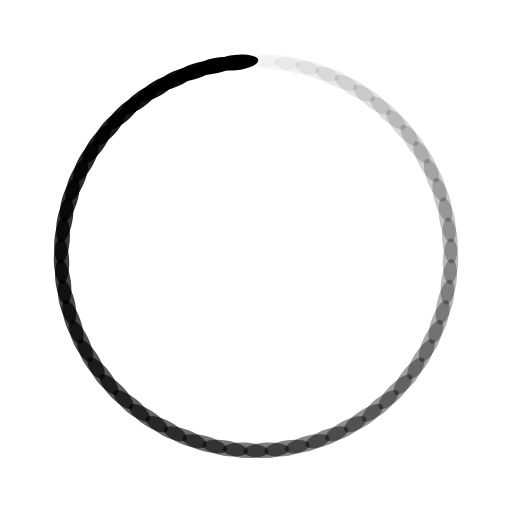
t = 0.00 s
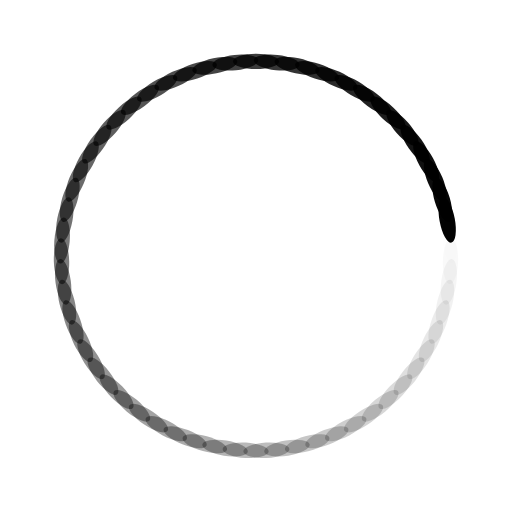
t = 0.12 s
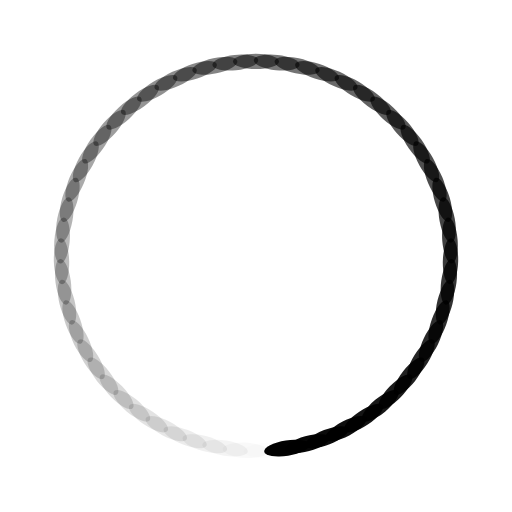
t = 0.24 s
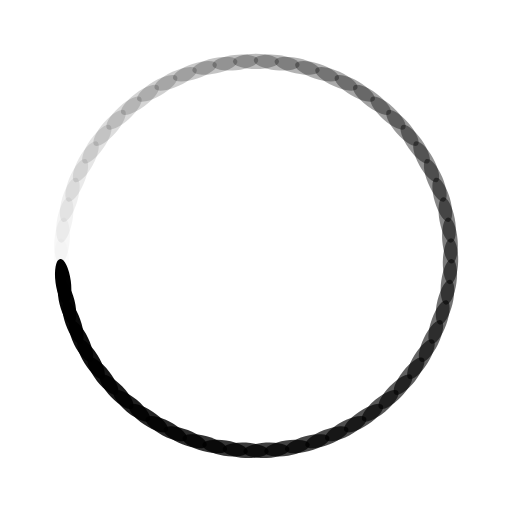
t = 0.36 s

The animated SVG that drew these frames (rendered in a browser with its animation timeline set to each time). Animation: 59 SMIL elements (animate=59); one cycle of 0.48 s, repeats indefinitely.

<?xml version="1.0" encoding="utf-8"?>
<svg xmlns="http://www.w3.org/2000/svg" xmlns:xlink="http://www.w3.org/1999/xlink" style="margin: auto; background: none; display: block; shape-rendering: auto;" width="244px" height="244px" viewBox="0 0 100 100" preserveAspectRatio="xMidYMid">
<g transform="rotate(0 50 50)">
  <rect x="45.5" y="10.5" rx="4.5" ry="1.5" width="9" height="3" fill="#000000">
    <animate attributeName="opacity" values="1;0" keyTimes="0;1" dur="0.4854368932038836s" begin="-0.4772091492512754s" repeatCount="indefinite"></animate>
  </rect>
</g><g transform="rotate(6.101694915254237 50 50)">
  <rect x="45.5" y="10.5" rx="4.5" ry="1.5" width="9" height="3" fill="#000000">
    <animate attributeName="opacity" values="1;0" keyTimes="0;1" dur="0.4854368932038836s" begin="-0.46898140529866716s" repeatCount="indefinite"></animate>
  </rect>
</g><g transform="rotate(12.203389830508474 50 50)">
  <rect x="45.5" y="10.5" rx="4.5" ry="1.5" width="9" height="3" fill="#000000">
    <animate attributeName="opacity" values="1;0" keyTimes="0;1" dur="0.4854368932038836s" begin="-0.460753661346059s" repeatCount="indefinite"></animate>
  </rect>
</g><g transform="rotate(18.305084745762713 50 50)">
  <rect x="45.5" y="10.5" rx="4.5" ry="1.5" width="9" height="3" fill="#000000">
    <animate attributeName="opacity" values="1;0" keyTimes="0;1" dur="0.4854368932038836s" begin="-0.45252591739345077s" repeatCount="indefinite"></animate>
  </rect>
</g><g transform="rotate(24.406779661016948 50 50)">
  <rect x="45.5" y="10.5" rx="4.5" ry="1.5" width="9" height="3" fill="#000000">
    <animate attributeName="opacity" values="1;0" keyTimes="0;1" dur="0.4854368932038836s" begin="-0.4442981734408426s" repeatCount="indefinite"></animate>
  </rect>
</g><g transform="rotate(30.508474576271187 50 50)">
  <rect x="45.5" y="10.5" rx="4.5" ry="1.5" width="9" height="3" fill="#000000">
    <animate attributeName="opacity" values="1;0" keyTimes="0;1" dur="0.4854368932038836s" begin="-0.4360704294882344s" repeatCount="indefinite"></animate>
  </rect>
</g><g transform="rotate(36.610169491525426 50 50)">
  <rect x="45.5" y="10.5" rx="4.5" ry="1.5" width="9" height="3" fill="#000000">
    <animate attributeName="opacity" values="1;0" keyTimes="0;1" dur="0.4854368932038836s" begin="-0.4278426855356262s" repeatCount="indefinite"></animate>
  </rect>
</g><g transform="rotate(42.71186440677966 50 50)">
  <rect x="45.5" y="10.5" rx="4.5" ry="1.5" width="9" height="3" fill="#000000">
    <animate attributeName="opacity" values="1;0" keyTimes="0;1" dur="0.4854368932038836s" begin="-0.419614941583018s" repeatCount="indefinite"></animate>
  </rect>
</g><g transform="rotate(48.813559322033896 50 50)">
  <rect x="45.5" y="10.5" rx="4.5" ry="1.5" width="9" height="3" fill="#000000">
    <animate attributeName="opacity" values="1;0" keyTimes="0;1" dur="0.4854368932038836s" begin="-0.4113871976304098s" repeatCount="indefinite"></animate>
  </rect>
</g><g transform="rotate(54.91525423728814 50 50)">
  <rect x="45.5" y="10.5" rx="4.5" ry="1.5" width="9" height="3" fill="#000000">
    <animate attributeName="opacity" values="1;0" keyTimes="0;1" dur="0.4854368932038836s" begin="-0.4031594536778016s" repeatCount="indefinite"></animate>
  </rect>
</g><g transform="rotate(61.016949152542374 50 50)">
  <rect x="45.5" y="10.5" rx="4.5" ry="1.5" width="9" height="3" fill="#000000">
    <animate attributeName="opacity" values="1;0" keyTimes="0;1" dur="0.4854368932038836s" begin="-0.3949317097251934s" repeatCount="indefinite"></animate>
  </rect>
</g><g transform="rotate(67.11864406779661 50 50)">
  <rect x="45.5" y="10.5" rx="4.5" ry="1.5" width="9" height="3" fill="#000000">
    <animate attributeName="opacity" values="1;0" keyTimes="0;1" dur="0.4854368932038836s" begin="-0.3867039657725852s" repeatCount="indefinite"></animate>
  </rect>
</g><g transform="rotate(73.22033898305085 50 50)">
  <rect x="45.5" y="10.5" rx="4.5" ry="1.5" width="9" height="3" fill="#000000">
    <animate attributeName="opacity" values="1;0" keyTimes="0;1" dur="0.4854368932038836s" begin="-0.37847622181997703s" repeatCount="indefinite"></animate>
  </rect>
</g><g transform="rotate(79.32203389830508 50 50)">
  <rect x="45.5" y="10.5" rx="4.5" ry="1.5" width="9" height="3" fill="#000000">
    <animate attributeName="opacity" values="1;0" keyTimes="0;1" dur="0.4854368932038836s" begin="-0.3702484778673688s" repeatCount="indefinite"></animate>
  </rect>
</g><g transform="rotate(85.42372881355932 50 50)">
  <rect x="45.5" y="10.5" rx="4.5" ry="1.5" width="9" height="3" fill="#000000">
    <animate attributeName="opacity" values="1;0" keyTimes="0;1" dur="0.4854368932038836s" begin="-0.36202073391476064s" repeatCount="indefinite"></animate>
  </rect>
</g><g transform="rotate(91.52542372881356 50 50)">
  <rect x="45.5" y="10.5" rx="4.5" ry="1.5" width="9" height="3" fill="#000000">
    <animate attributeName="opacity" values="1;0" keyTimes="0;1" dur="0.4854368932038836s" begin="-0.3537929899621524s" repeatCount="indefinite"></animate>
  </rect>
</g><g transform="rotate(97.62711864406779 50 50)">
  <rect x="45.5" y="10.5" rx="4.5" ry="1.5" width="9" height="3" fill="#000000">
    <animate attributeName="opacity" values="1;0" keyTimes="0;1" dur="0.4854368932038836s" begin="-0.34556524600954425s" repeatCount="indefinite"></animate>
  </rect>
</g><g transform="rotate(103.72881355932203 50 50)">
  <rect x="45.5" y="10.5" rx="4.5" ry="1.5" width="9" height="3" fill="#000000">
    <animate attributeName="opacity" values="1;0" keyTimes="0;1" dur="0.4854368932038836s" begin="-0.337337502056936s" repeatCount="indefinite"></animate>
  </rect>
</g><g transform="rotate(109.83050847457628 50 50)">
  <rect x="45.5" y="10.5" rx="4.5" ry="1.5" width="9" height="3" fill="#000000">
    <animate attributeName="opacity" values="1;0" keyTimes="0;1" dur="0.4854368932038836s" begin="-0.32910975810432785s" repeatCount="indefinite"></animate>
  </rect>
</g><g transform="rotate(115.9322033898305 50 50)">
  <rect x="45.5" y="10.5" rx="4.5" ry="1.5" width="9" height="3" fill="#000000">
    <animate attributeName="opacity" values="1;0" keyTimes="0;1" dur="0.4854368932038836s" begin="-0.32088201415171963s" repeatCount="indefinite"></animate>
  </rect>
</g><g transform="rotate(122.03389830508475 50 50)">
  <rect x="45.5" y="10.5" rx="4.5" ry="1.5" width="9" height="3" fill="#000000">
    <animate attributeName="opacity" values="1;0" keyTimes="0;1" dur="0.4854368932038836s" begin="-0.31265427019911146s" repeatCount="indefinite"></animate>
  </rect>
</g><g transform="rotate(128.135593220339 50 50)">
  <rect x="45.5" y="10.5" rx="4.5" ry="1.5" width="9" height="3" fill="#000000">
    <animate attributeName="opacity" values="1;0" keyTimes="0;1" dur="0.4854368932038836s" begin="-0.30442652624650324s" repeatCount="indefinite"></animate>
  </rect>
</g><g transform="rotate(134.23728813559322 50 50)">
  <rect x="45.5" y="10.5" rx="4.5" ry="1.5" width="9" height="3" fill="#000000">
    <animate attributeName="opacity" values="1;0" keyTimes="0;1" dur="0.4854368932038836s" begin="-0.29619878229389507s" repeatCount="indefinite"></animate>
  </rect>
</g><g transform="rotate(140.33898305084745 50 50)">
  <rect x="45.5" y="10.5" rx="4.5" ry="1.5" width="9" height="3" fill="#000000">
    <animate attributeName="opacity" values="1;0" keyTimes="0;1" dur="0.4854368932038836s" begin="-0.28797103834128684s" repeatCount="indefinite"></animate>
  </rect>
</g><g transform="rotate(146.4406779661017 50 50)">
  <rect x="45.5" y="10.5" rx="4.5" ry="1.5" width="9" height="3" fill="#000000">
    <animate attributeName="opacity" values="1;0" keyTimes="0;1" dur="0.4854368932038836s" begin="-0.2797432943886787s" repeatCount="indefinite"></animate>
  </rect>
</g><g transform="rotate(152.54237288135593 50 50)">
  <rect x="45.5" y="10.5" rx="4.5" ry="1.5" width="9" height="3" fill="#000000">
    <animate attributeName="opacity" values="1;0" keyTimes="0;1" dur="0.4854368932038836s" begin="-0.27151555043607045s" repeatCount="indefinite"></animate>
  </rect>
</g><g transform="rotate(158.64406779661016 50 50)">
  <rect x="45.5" y="10.5" rx="4.5" ry="1.5" width="9" height="3" fill="#000000">
    <animate attributeName="opacity" values="1;0" keyTimes="0;1" dur="0.4854368932038836s" begin="-0.2632878064834623s" repeatCount="indefinite"></animate>
  </rect>
</g><g transform="rotate(164.74576271186442 50 50)">
  <rect x="45.5" y="10.5" rx="4.5" ry="1.5" width="9" height="3" fill="#000000">
    <animate attributeName="opacity" values="1;0" keyTimes="0;1" dur="0.4854368932038836s" begin="-0.25506006253085406s" repeatCount="indefinite"></animate>
  </rect>
</g><g transform="rotate(170.84745762711864 50 50)">
  <rect x="45.5" y="10.5" rx="4.5" ry="1.5" width="9" height="3" fill="#000000">
    <animate attributeName="opacity" values="1;0" keyTimes="0;1" dur="0.4854368932038836s" begin="-0.2468323185782459s" repeatCount="indefinite"></animate>
  </rect>
</g><g transform="rotate(176.94915254237287 50 50)">
  <rect x="45.5" y="10.5" rx="4.5" ry="1.5" width="9" height="3" fill="#000000">
    <animate attributeName="opacity" values="1;0" keyTimes="0;1" dur="0.4854368932038836s" begin="-0.2386045746256377s" repeatCount="indefinite"></animate>
  </rect>
</g><g transform="rotate(183.05084745762713 50 50)">
  <rect x="45.5" y="10.5" rx="4.5" ry="1.5" width="9" height="3" fill="#000000">
    <animate attributeName="opacity" values="1;0" keyTimes="0;1" dur="0.4854368932038836s" begin="-0.2303768306730295s" repeatCount="indefinite"></animate>
  </rect>
</g><g transform="rotate(189.15254237288136 50 50)">
  <rect x="45.5" y="10.5" rx="4.5" ry="1.5" width="9" height="3" fill="#000000">
    <animate attributeName="opacity" values="1;0" keyTimes="0;1" dur="0.4854368932038836s" begin="-0.2221490867204213s" repeatCount="indefinite"></animate>
  </rect>
</g><g transform="rotate(195.25423728813558 50 50)">
  <rect x="45.5" y="10.5" rx="4.5" ry="1.5" width="9" height="3" fill="#000000">
    <animate attributeName="opacity" values="1;0" keyTimes="0;1" dur="0.4854368932038836s" begin="-0.2139213427678131s" repeatCount="indefinite"></animate>
  </rect>
</g><g transform="rotate(201.35593220338984 50 50)">
  <rect x="45.5" y="10.5" rx="4.5" ry="1.5" width="9" height="3" fill="#000000">
    <animate attributeName="opacity" values="1;0" keyTimes="0;1" dur="0.4854368932038836s" begin="-0.2056935988152049s" repeatCount="indefinite"></animate>
  </rect>
</g><g transform="rotate(207.45762711864407 50 50)">
  <rect x="45.5" y="10.5" rx="4.5" ry="1.5" width="9" height="3" fill="#000000">
    <animate attributeName="opacity" values="1;0" keyTimes="0;1" dur="0.4854368932038836s" begin="-0.1974658548625967s" repeatCount="indefinite"></animate>
  </rect>
</g><g transform="rotate(213.5593220338983 50 50)">
  <rect x="45.5" y="10.5" rx="4.5" ry="1.5" width="9" height="3" fill="#000000">
    <animate attributeName="opacity" values="1;0" keyTimes="0;1" dur="0.4854368932038836s" begin="-0.18923811090998852s" repeatCount="indefinite"></animate>
  </rect>
</g><g transform="rotate(219.66101694915255 50 50)">
  <rect x="45.5" y="10.5" rx="4.5" ry="1.5" width="9" height="3" fill="#000000">
    <animate attributeName="opacity" values="1;0" keyTimes="0;1" dur="0.4854368932038836s" begin="-0.18101036695738032s" repeatCount="indefinite"></animate>
  </rect>
</g><g transform="rotate(225.76271186440678 50 50)">
  <rect x="45.5" y="10.5" rx="4.5" ry="1.5" width="9" height="3" fill="#000000">
    <animate attributeName="opacity" values="1;0" keyTimes="0;1" dur="0.4854368932038836s" begin="-0.17278262300477212s" repeatCount="indefinite"></animate>
  </rect>
</g><g transform="rotate(231.864406779661 50 50)">
  <rect x="45.5" y="10.5" rx="4.5" ry="1.5" width="9" height="3" fill="#000000">
    <animate attributeName="opacity" values="1;0" keyTimes="0;1" dur="0.4854368932038836s" begin="-0.16455487905216393s" repeatCount="indefinite"></animate>
  </rect>
</g><g transform="rotate(237.96610169491527 50 50)">
  <rect x="45.5" y="10.5" rx="4.5" ry="1.5" width="9" height="3" fill="#000000">
    <animate attributeName="opacity" values="1;0" keyTimes="0;1" dur="0.4854368932038836s" begin="-0.15632713509955573s" repeatCount="indefinite"></animate>
  </rect>
</g><g transform="rotate(244.0677966101695 50 50)">
  <rect x="45.5" y="10.5" rx="4.5" ry="1.5" width="9" height="3" fill="#000000">
    <animate attributeName="opacity" values="1;0" keyTimes="0;1" dur="0.4854368932038836s" begin="-0.14809939114694753s" repeatCount="indefinite"></animate>
  </rect>
</g><g transform="rotate(250.16949152542372 50 50)">
  <rect x="45.5" y="10.5" rx="4.5" ry="1.5" width="9" height="3" fill="#000000">
    <animate attributeName="opacity" values="1;0" keyTimes="0;1" dur="0.4854368932038836s" begin="-0.13987164719433934s" repeatCount="indefinite"></animate>
  </rect>
</g><g transform="rotate(256.271186440678 50 50)">
  <rect x="45.5" y="10.5" rx="4.5" ry="1.5" width="9" height="3" fill="#000000">
    <animate attributeName="opacity" values="1;0" keyTimes="0;1" dur="0.4854368932038836s" begin="-0.13164390324173114s" repeatCount="indefinite"></animate>
  </rect>
</g><g transform="rotate(262.3728813559322 50 50)">
  <rect x="45.5" y="10.5" rx="4.5" ry="1.5" width="9" height="3" fill="#000000">
    <animate attributeName="opacity" values="1;0" keyTimes="0;1" dur="0.4854368932038836s" begin="-0.12341615928912295s" repeatCount="indefinite"></animate>
  </rect>
</g><g transform="rotate(268.47457627118644 50 50)">
  <rect x="45.5" y="10.5" rx="4.5" ry="1.5" width="9" height="3" fill="#000000">
    <animate attributeName="opacity" values="1;0" keyTimes="0;1" dur="0.4854368932038836s" begin="-0.11518841533651475s" repeatCount="indefinite"></animate>
  </rect>
</g><g transform="rotate(274.5762711864407 50 50)">
  <rect x="45.5" y="10.5" rx="4.5" ry="1.5" width="9" height="3" fill="#000000">
    <animate attributeName="opacity" values="1;0" keyTimes="0;1" dur="0.4854368932038836s" begin="-0.10696067138390655s" repeatCount="indefinite"></animate>
  </rect>
</g><g transform="rotate(280.6779661016949 50 50)">
  <rect x="45.5" y="10.5" rx="4.5" ry="1.5" width="9" height="3" fill="#000000">
    <animate attributeName="opacity" values="1;0" keyTimes="0;1" dur="0.4854368932038836s" begin="-0.09873292743129836s" repeatCount="indefinite"></animate>
  </rect>
</g><g transform="rotate(286.77966101694915 50 50)">
  <rect x="45.5" y="10.5" rx="4.5" ry="1.5" width="9" height="3" fill="#000000">
    <animate attributeName="opacity" values="1;0" keyTimes="0;1" dur="0.4854368932038836s" begin="-0.09050518347869016s" repeatCount="indefinite"></animate>
  </rect>
</g><g transform="rotate(292.8813559322034 50 50)">
  <rect x="45.5" y="10.5" rx="4.5" ry="1.5" width="9" height="3" fill="#000000">
    <animate attributeName="opacity" values="1;0" keyTimes="0;1" dur="0.4854368932038836s" begin="-0.08227743952608196s" repeatCount="indefinite"></animate>
  </rect>
</g><g transform="rotate(298.9830508474576 50 50)">
  <rect x="45.5" y="10.5" rx="4.5" ry="1.5" width="9" height="3" fill="#000000">
    <animate attributeName="opacity" values="1;0" keyTimes="0;1" dur="0.4854368932038836s" begin="-0.07404969557347377s" repeatCount="indefinite"></animate>
  </rect>
</g><g transform="rotate(305.08474576271186 50 50)">
  <rect x="45.5" y="10.5" rx="4.5" ry="1.5" width="9" height="3" fill="#000000">
    <animate attributeName="opacity" values="1;0" keyTimes="0;1" dur="0.4854368932038836s" begin="-0.06582195162086557s" repeatCount="indefinite"></animate>
  </rect>
</g><g transform="rotate(311.1864406779661 50 50)">
  <rect x="45.5" y="10.5" rx="4.5" ry="1.5" width="9" height="3" fill="#000000">
    <animate attributeName="opacity" values="1;0" keyTimes="0;1" dur="0.4854368932038836s" begin="-0.057594207668257374s" repeatCount="indefinite"></animate>
  </rect>
</g><g transform="rotate(317.2881355932203 50 50)">
  <rect x="45.5" y="10.5" rx="4.5" ry="1.5" width="9" height="3" fill="#000000">
    <animate attributeName="opacity" values="1;0" keyTimes="0;1" dur="0.4854368932038836s" begin="-0.04936646371564918s" repeatCount="indefinite"></animate>
  </rect>
</g><g transform="rotate(323.3898305084746 50 50)">
  <rect x="45.5" y="10.5" rx="4.5" ry="1.5" width="9" height="3" fill="#000000">
    <animate attributeName="opacity" values="1;0" keyTimes="0;1" dur="0.4854368932038836s" begin="-0.04113871976304098s" repeatCount="indefinite"></animate>
  </rect>
</g><g transform="rotate(329.49152542372883 50 50)">
  <rect x="45.5" y="10.5" rx="4.5" ry="1.5" width="9" height="3" fill="#000000">
    <animate attributeName="opacity" values="1;0" keyTimes="0;1" dur="0.4854368932038836s" begin="-0.032910975810432785s" repeatCount="indefinite"></animate>
  </rect>
</g><g transform="rotate(335.59322033898303 50 50)">
  <rect x="45.5" y="10.5" rx="4.5" ry="1.5" width="9" height="3" fill="#000000">
    <animate attributeName="opacity" values="1;0" keyTimes="0;1" dur="0.4854368932038836s" begin="-0.02468323185782459s" repeatCount="indefinite"></animate>
  </rect>
</g><g transform="rotate(341.6949152542373 50 50)">
  <rect x="45.5" y="10.5" rx="4.5" ry="1.5" width="9" height="3" fill="#000000">
    <animate attributeName="opacity" values="1;0" keyTimes="0;1" dur="0.4854368932038836s" begin="-0.016455487905216393s" repeatCount="indefinite"></animate>
  </rect>
</g><g transform="rotate(347.79661016949154 50 50)">
  <rect x="45.5" y="10.5" rx="4.5" ry="1.5" width="9" height="3" fill="#000000">
    <animate attributeName="opacity" values="1;0" keyTimes="0;1" dur="0.4854368932038836s" begin="-0.008227743952608196s" repeatCount="indefinite"></animate>
  </rect>
</g><g transform="rotate(353.89830508474574 50 50)">
  <rect x="45.5" y="10.5" rx="4.5" ry="1.5" width="9" height="3" fill="#000000">
    <animate attributeName="opacity" values="1;0" keyTimes="0;1" dur="0.4854368932038836s" begin="0s" repeatCount="indefinite"></animate>
  </rect>
</g>
<!-- [ldio] generated by https://loading.io/ --></svg>